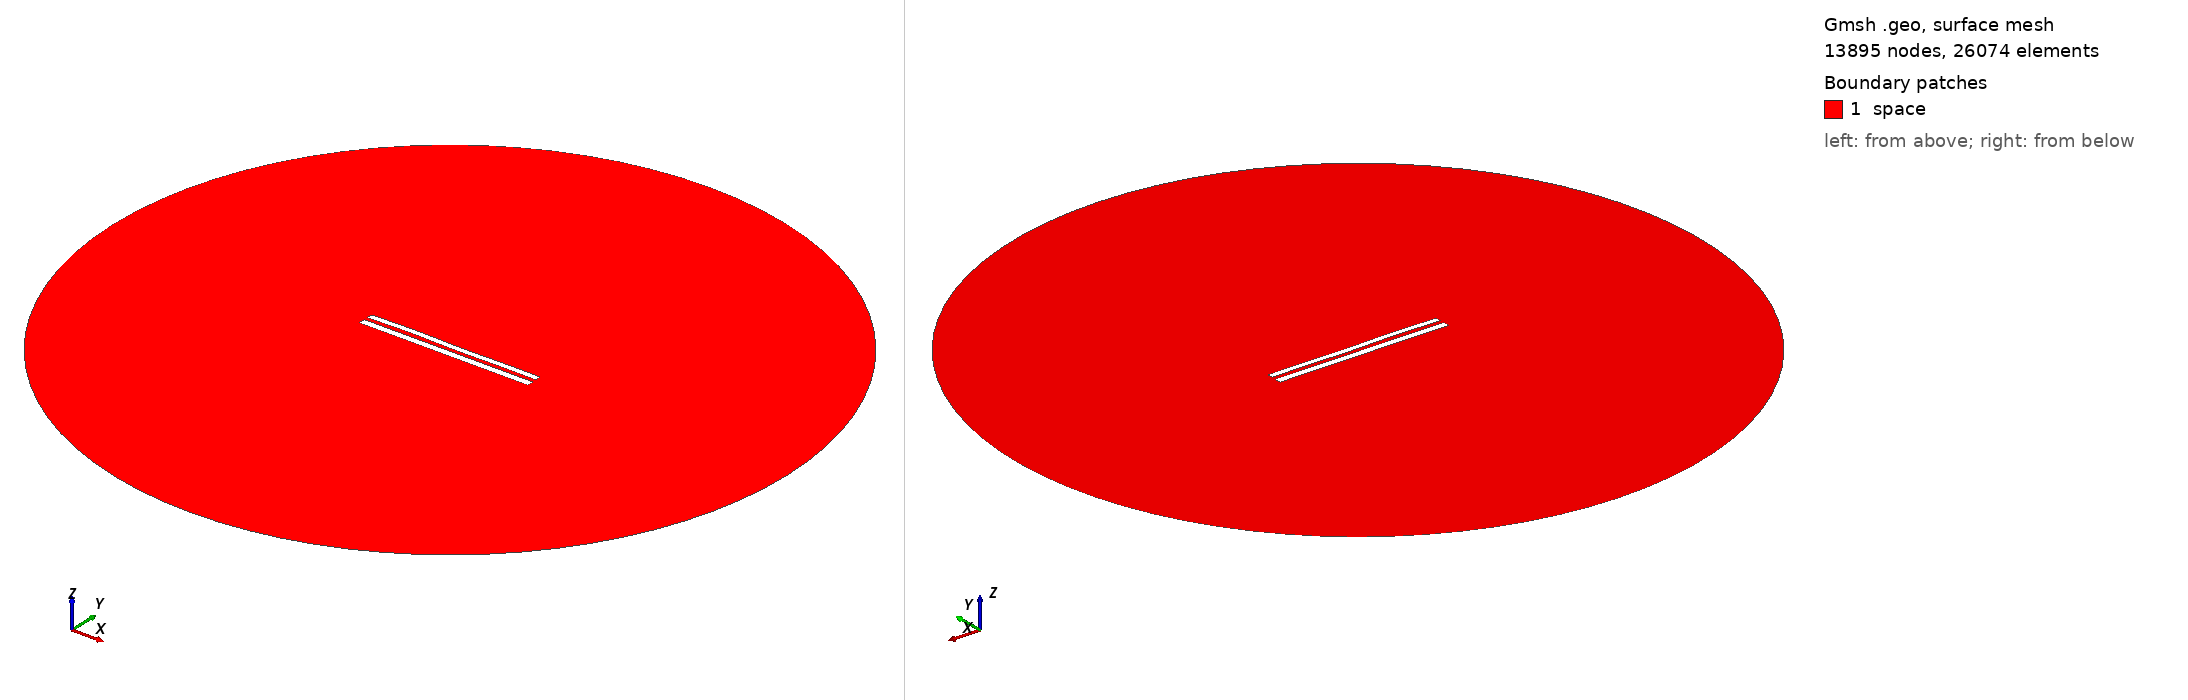

Gmsh geometry script, surface-meshed: 13895 nodes, 26074 surface elements. Boundary patches (legend numbers): 1 space. Left view from above one corner, right view from below the opposite corner. Legend entries are the model's physical surfaces. The drawing asked Gmsh for element sizes between 1% and 20% of the model's largest extent; the script's own settings can give other sizes.

=== 8600.geo (drawn) ===
//---------------------------------------
// Geometry kernel
//---------------------------------------

SetFactory("OpenCASCADE");



//---------------------------------------
// Parameters of the geometry
//---------------------------------------

// Overetch of the upper plate
overetch = 0.25;

// Distance between the plates
distance = 2.25;

// Discretization over the x axis (for the deformation)
nx = 50; 

// Length of the plate
L = 100 - overetch; 

// Number of modes
n = 4; 

// 1st mode coefficient
coeff(1) = 0.07499999999999998;
beta(1) = 0.596864 * 3.1415926535 / L;

// 2nd mode coefficient
coeff(2) = 0.07499999999999998;
beta(2) = 1.49418 * 3.1415926535 / L;

// 3rd mode coefficient
coeff(3) = 0.15;
beta(3) = 2.50025 * 3.1415926535 / L;

// 4th mode coefficient
coeff(4) = 0.15;
beta(4) = 3.49999 * 3.1415926535 / L;



//---------------------------------------
// Upper plate (deformed rectangle)
//---------------------------------------

// Coordiantes of the upper plate
xmin = -50;
xmax = 50 - overetch;

// Height of the upper plate
yheight = 4 - 2 * overetch;

// Indexes of the points
UpperID[] = {};
LowerID[] = {};
LeftID[] = {};
RightID[] = {};

// Point index
p = 1;

// Horizontal edges
For i In {1:nx}
    x = xmin + (i-1)*(xmax - xmin)/(nx-1);

    y_bottom = distance / 2 + overetch;
    For j In {1:n}
        C = (Cosh(beta(j)*L) + Cos(beta(j)*L)) / (Sinh(beta(j)*L) + Sin(beta(j)*L));
        y_bottom  = y_bottom + coeff(j) * (Cosh(beta(j)*(x+50)) - Cos(beta(j)*(x+50)) - C * (Sinh(beta(j)*(x+50)) - Sin(beta(j)*(x+50))));
    EndFor

    y_top = y_bottom + yheight;

    Point(p) = {x, y_top, 0, 1.0};
    UpperID[i] = p;
    p = p + 1;

    Point(p) = {x, y_bottom, 0, 1.0};
    LowerID[i] = p;
    p = p + 1;
EndFor

// Create point lists
UpperPts[] = {}; LowerPts[] = {};
For i In {1:nx}
  UpperPts[] += {UpperID[i]};
  LowerPts[] += {LowerID[i]};
EndFor

// Build splines
Spline(1) = {UpperPts[]};
Spline(2) = {LowerPts[]};
Line(3) = {LowerPts[nx-1], UpperPts[nx-1]};
Line(4) = {LowerPts[0], UpperPts[0]};

// Build the plane surface
Curve Loop(1) = {2, 3, -1, -4};
Plane Surface(1) = {1};



//---------------------------------------
// Lower plate (rectangle)
//---------------------------------------

// Vertices
Point(1001) = {-50, -1, 0, 1.0};
Point(1002) = { 50, -1, 0, 1.0};
Point(1003) = { 50,  -5, 0, 1.0};
Point(1004) = {-50,  -5, 0, 1.0};

// Edges
Line(5) = {1001, 1002};
Line(6) = {1002, 1003};
Line(7) = {1003, 1004};
Line(8) = {1004, 1001};

// Plane surface
Line Loop(2) = {5, 6, 7, 8};
Plane Surface(2) = {2}; 



//---------------------------------------
// Outer (fictious) boundary
//---------------------------------------

// Points
Point(1005) = {0, 0, 0};       // Center
Point(1006) = {200, 0, 0};     // Start point
Point(1007) = {0, 200, 0};     // 90 degrees
Point(1008) = {-200, 0, 0};    // 180 degrees
Point(1009) = {0, -200, 0};    // 270 degrees

// Circle arcs (each needs start, center, end)
Circle(9) = {1006, 1005, 1007};
Circle(10) = {1007, 1005, 1008};
Circle(11) = {1008, 1005, 1009};
Circle(12) = {1009, 1005, 1006};

// Plane surface for the entire domain
Curve Loop(3) = {9, 10, 11, 12};
Surface(3) = {3};

// Subtract the plates from the whole domain to obtain the actual domain where we want to solve the equations
BooleanDifference{ Surface{3}; Delete; }{ Surface{1}; Surface{2}; Delete; }




//---------------------------------------
// Transfinite Lines/Curves
//---------------------------------------

// Set the number of points on the boundaries
r = 7;

// Plates
Transfinite Curve {1, 2} = 50*r Using Progression 1;
Transfinite Curve {3, 4} = 2*r Using Progression 1;
Transfinite Line {5, 7} = 50*r Using Progression 1;
Transfinite Line {6, 8} = 2*r Using Progression 1;

// Outer boundary
Transfinite Line {9, 10, 11, 12} = 20 Using Progression 1;



//---------------------------------------
// Physical groups
//---------------------------------------                

// Physical curves (boundaries)
Physical Line("force_segment", 10) = {2};
Physical Line("upper_plate", 11) = {1, 3, 4};
Physical Line("lower_plate", 12) = {5, 6, 7, 8};
Physical Line("boundary", 20) = {9, 10, 11, 12};

// Physical Surfaces
Physical Surface("space", 30) = {3};



//---------------------------------------
// 6. Generate the Mesh
//---------------------------------------

// 2D mesh generation
Mesh 2;
